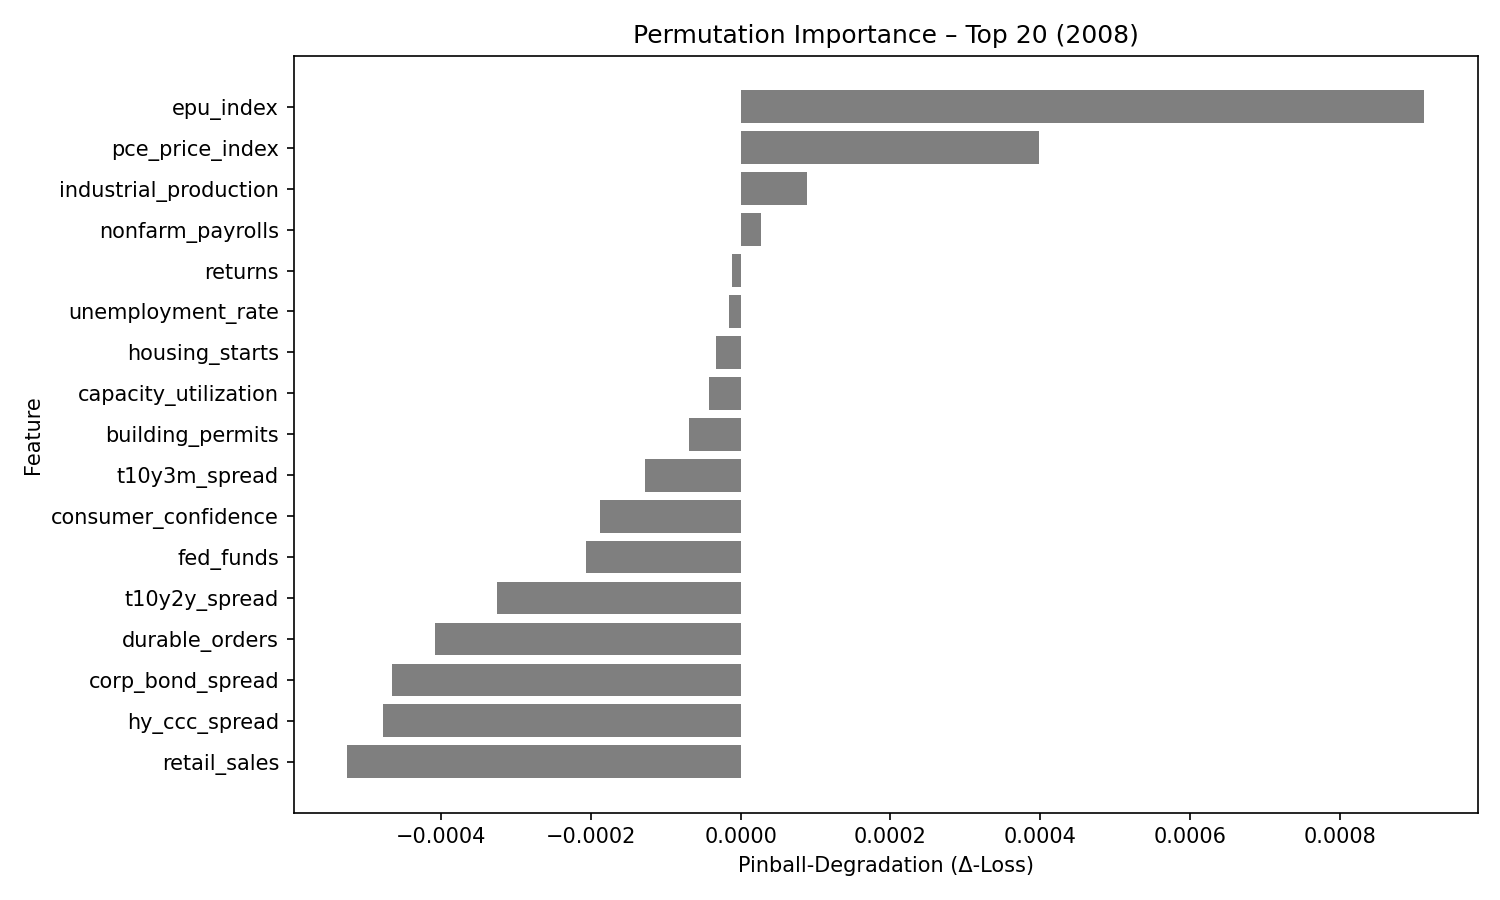

Values plotted in this chart, from the file beside it:
feature, pinball_degradation
epu_index, 0.0009119
pce_price_index, 0.0003978
industrial_production, 8.9060515e-05
nonfarm_payrolls, 2.6750378e-05
returns, -1.1898577e-05
unemployment_rate, -1.5426427e-05
housing_starts, -3.324868e-05
capacity_utilization, -4.2347237e-05
building_permits, -6.86408e-05
t10y3m_spread, -0.0001283
consumer_confidence, -0.0001881
fed_funds, -0.0002071
t10y2y_spread, -0.0003259
durable_orders, -0.0004077
corp_bond_spread, -0.0004654
hy_ccc_spread, -0.0004777
retail_sales, -0.000525
